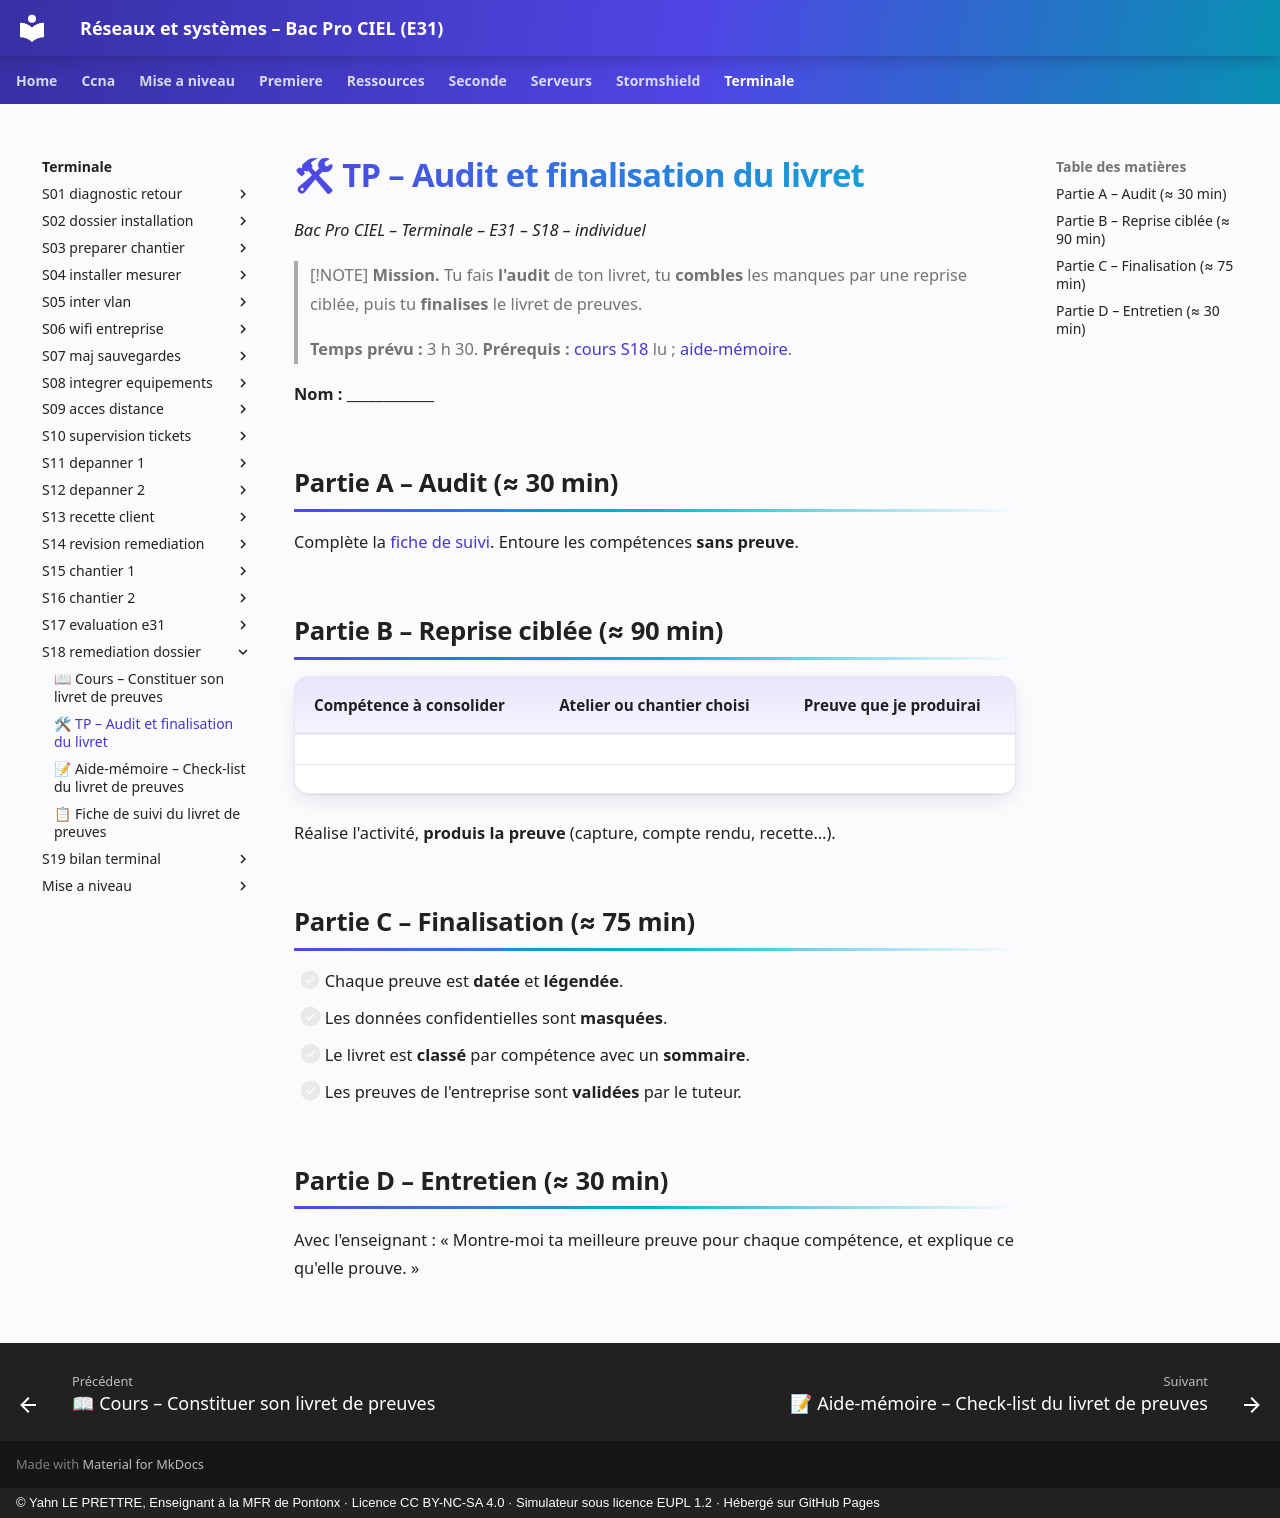

repository: YahnLP/bacprociel-reseau-systeme · page: terminale/S18-remediation-dossier/02-tp/index.html · generator: mkdocs · copyright: © Yahn LE PRETTRE, Enseignant à la MFR de Pontonx · Licence CC BY-NC-SA 4.0 · Simulateur sous licence EUPL 1.2 · Hébergé sur GitHub Pages

# 🛠 TP – Audit et finalisation du livret

*Bac Pro CIEL – Terminale – E31 – S18 – individuel*

> [!NOTE]
> **Mission.** Tu fais **l'audit** de ton livret, tu **combles** les manques par une reprise ciblée, puis tu **finalises** le livret de preuves.
>
> **Temps prévu :** 3 h 30. **Prérequis :** [cours S18](01-cours.md) lu ; [aide-mémoire](03-aide-memoire.md).

**Nom :** ____________

## Partie A – Audit (≈ 30 min)

Complète la [fiche de suivi](03-fiche-livret.md). Entoure les compétences **sans preuve**.

## Partie B – Reprise ciblée (≈ 90 min)

| Compétence à consolider | Atelier ou chantier choisi | Preuve que je produirai |
|---|---|---|
| | | |
| | | |

Réalise l'activité, **produis la preuve** (capture, compte rendu, recette…).

## Partie C – Finalisation (≈ 75 min)

- [ ] Chaque preuve est **datée** et **légendée**.
- [ ] Les données confidentielles sont **masquées**.
- [ ] Le livret est **classé** par compétence avec un **sommaire**.
- [ ] Les preuves de l'entreprise sont **validées** par le tuteur.

## Partie D – Entretien (≈ 30 min)

Avec l'enseignant : « Montre-moi ta meilleure preuve pour chaque compétence, et explique ce qu'elle prouve. »
